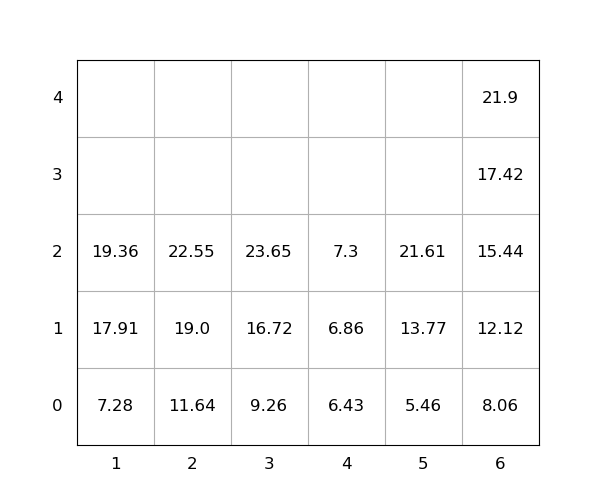

The table this chart was drawn from, first rows:
idx, loc_x, loc_y, loc_z, weight, seq, emerg, reloc, size(ft)
1, 4, 0, 0, 6.43, 1, 0, 0, 20
2, 3, 0, 0, 9.26, 2, 0, 0, 20
3, 6, 0, 0, 8.06, 3, 0, 0, 20
4, 3, 0, 1, 16.72, 4, 0, 0, 20
5, 6, 0, 1, 12.12, 5, 0, 0, 20
6, 2, 0, 0, 11.64, 6, 0, 0, 20
7, 3, 0, 2, 23.65, 7, 0, 0, 20
8, 4, 0, 1, 6.86, 8, 0, 0, 20
9, 6, 0, 2, 15.44, 9, 0, 0, 20
10, 2, 0, 1, 19.0, 10, 0, 0, 20
11, 5, 0, 0, 5.46, 11, 0, 0, 20
12, 2, 0, 2, 22.55, 12, 0, 0, 20
13, 6, 0, 3, 17.42, 13, 0, 0, 20
14, 1, 0, 0, 7.28, 14, 0, 0, 20
15, 1, 0, 1, 17.91, 15, 0, 0, 20
16, 6, 0, 4, 21.9, 16, 0, 0, 20
17, 1, 0, 2, 19.36, 17, 0, 0, 20
18, 5, 0, 1, 13.77, 18, 0, 0, 20
19, 5, 0, 2, 21.61, 19, 0, 0, 20
20, 4, 0, 2, 7.3, 20, 0, 0, 20
